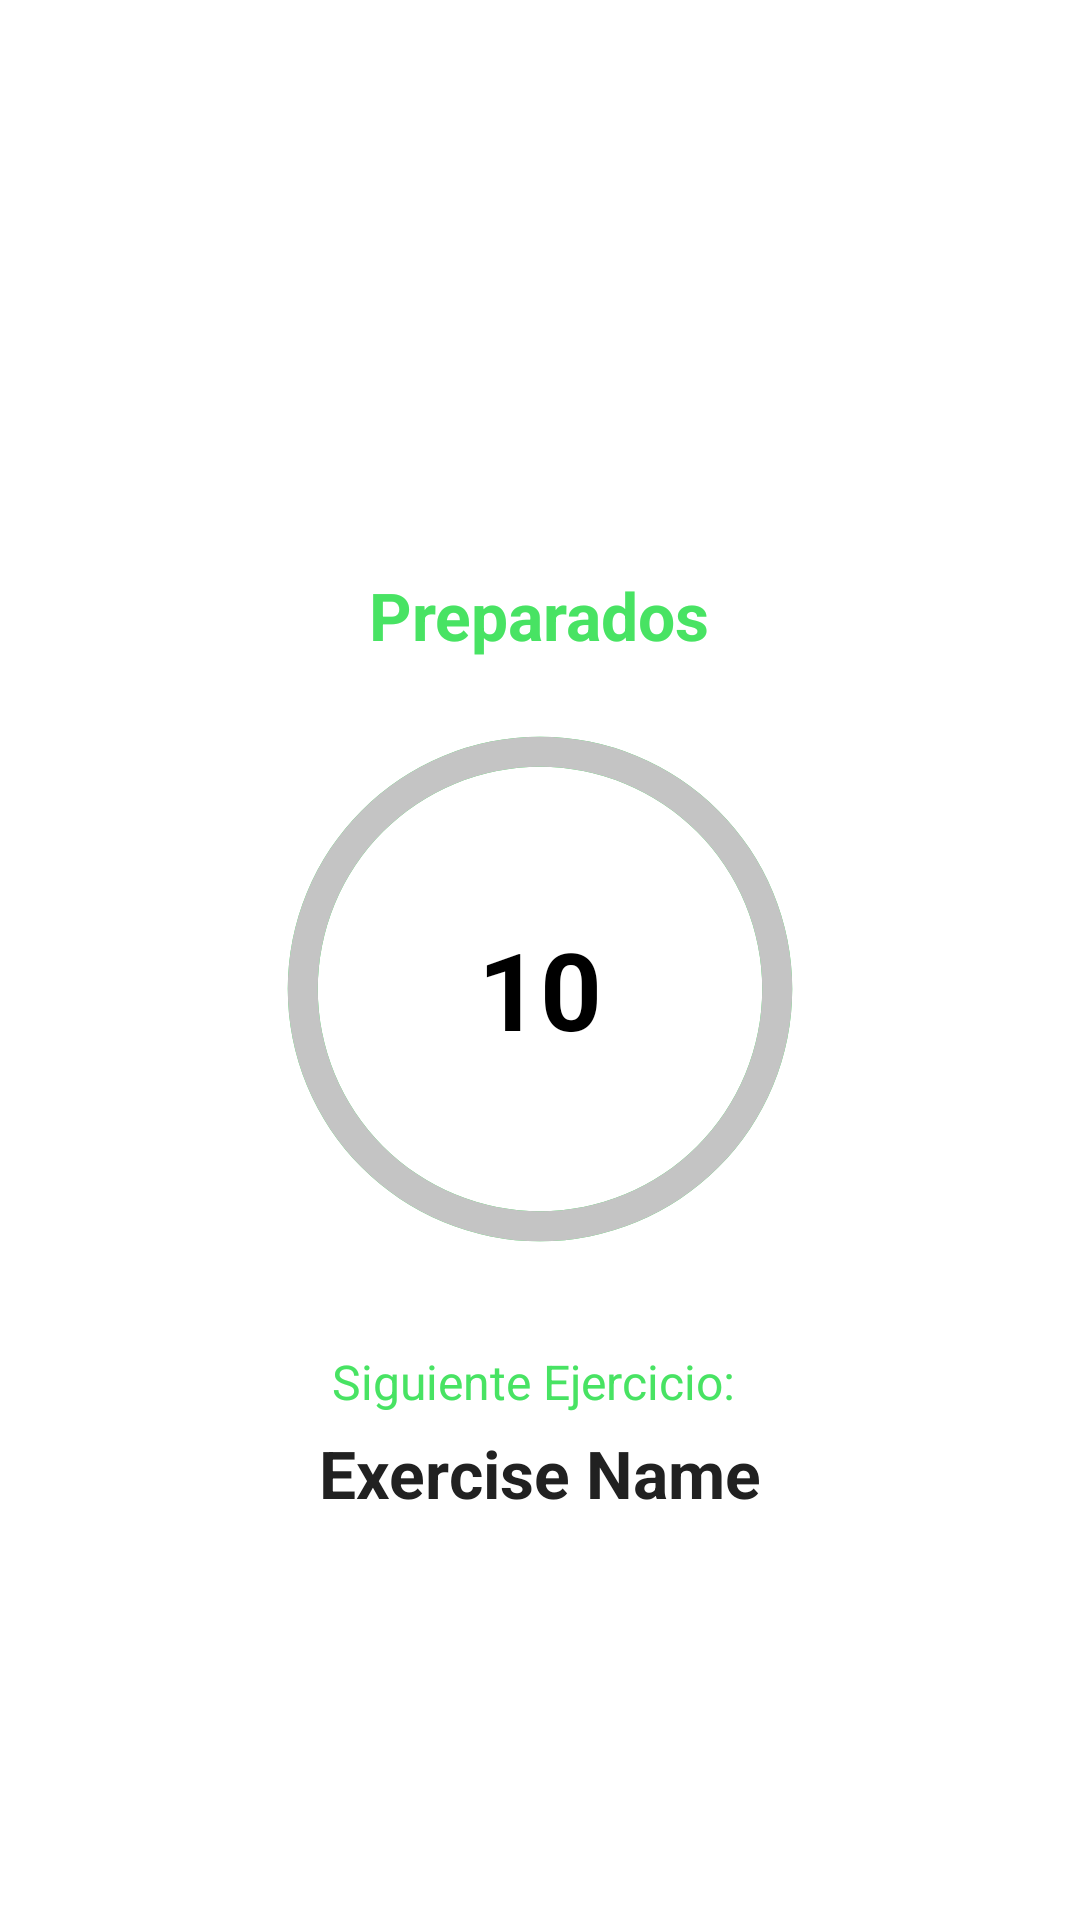

Produce the Android XML layout that renders to this screen, including the resource entries it uses.
<!-- AndroidManifest.xml: application theme Theme.Fitness_app -->
<!-- res/layout/activity_ejercicio.xml -->
<?xml version="1.0" encoding="utf-8"?>
<RelativeLayout xmlns:android="http://schemas.android.com/apk/res/android"
    xmlns:tools="http://schemas.android.com/tools"
    android:layout_width="match_parent"
    android:layout_height="match_parent"
    xmlns:app="http://schemas.android.com/apk/res-auto"
    tools:context=".ui.ejercicios.EjercicioActivity"
    android:orientation="vertical"
    android:background="@color/colorWhite">

    <androidx.appcompat.widget.Toolbar
        android:id="@+id/toolbarEjercicio"
        android:layout_width="match_parent"
        android:layout_height="?android:attr/actionBarSize"
        android:background="#FFFFFF"
        android:theme="@style/ToolbarTheme"
        />
    <LinearLayout
        android:id="@+id/llRestView"
        android:layout_width="match_parent"
        android:layout_height="match_parent"
        android:layout_below="@+id/toolbarEjercicio"
        android:gravity="center"
        android:orientation="vertical"
        android:visibility="visible"
        >

        <TextView
            android:layout_width="wrap_content"
            android:layout_height="wrap_content"
            android:text="Preparados"
            android:textColor="@color/verde"
            android:textSize="22sp"
            android:textStyle="bold"
            />
        <FrameLayout
            android:layout_width="200dp"
            android:layout_height="200dp"
            android:layout_marginTop="10dp"
            >

            <ProgressBar
                android:id="@+id/progressBar"
                style="?android:attr/progressBarStyleHorizontal"
                android:layout_width="200dp"
                android:layout_height="200dp"
                android:layout_gravity="center"
                android:background="@drawable/circular_progress_bar3"
                android:indeterminate="false"
                android:max="10"
                android:progress="100"
                android:progressDrawable="@drawable/circular_progress_bar"
                android:rotation="-90"/>

            <LinearLayout
                android:layout_width="60dp"
                android:layout_height="60dp"
                android:layout_gravity="center"
                android:gravity="center"
                >
                <TextView
                    android:id="@+id/tvTimer"
                    android:layout_width="wrap_content"
                    android:layout_height="wrap_content"
                    android:textColor="@color/black"
                    android:textSize="36sp"
                    android:textStyle="bold"
                    android:text="10"/>
            </LinearLayout>
        </FrameLayout>

        <TextView
            android:layout_width="wrap_content"
            android:layout_height="wrap_content"
            android:layout_marginTop="20dp"
            android:text="Siguiente Ejercicio: "
            android:textSize="16sp"
            android:textColor="@color/verde"
            />

        <TextView
            android:id="@+id/tvUpcomingExerciseName"
            android:layout_width="wrap_content"
            android:layout_height="wrap_content"
            android:layout_marginTop="5dp"
            android:textColor="#212121"
            android:textSize="22sp"
            android:textStyle="bold"
            android:text="Exercise Name"/>

        />
    </LinearLayout>

    <LinearLayout
        android:id="@+id/llExerciseView"
        android:layout_width="match_parent"
        android:layout_height="match_parent"
        android:layout_below="@+id/toolbarEjercicio"
        android:layout_above="@+id/rvExerciseStatus"
        android:gravity="center"
        android:orientation="vertical"
        android:visibility="gone"
        tools:visibility="visible"
        >

        <com.airbnb.lottie.LottieAnimationView
            android:id="@+id/ivImage"
            android:layout_width="match_parent"
            android:layout_height="0dp"
            android:layout_weight="1"
            app:lottie_loop="true"
            />

        <TextView
            android:id="@+id/tvExerciseName"
            android:layout_width="wrap_content"
            android:layout_height="wrap_content"
            android:text="New Exercise Name"
            android:textColor="@color/black"
            android:textSize="18sp"
            android:textStyle="bold"
            />
        <FrameLayout
            android:layout_width="100dp"
            android:layout_height="100dp"
            android:layout_marginTop="15dp"
            android:layout_marginBottom="15dp"
            >

            <ProgressBar
                android:id="@+id/progressBarExercise"
                style="?android:attr/progressBarStyleHorizontal"
                android:layout_width="100dp"
                android:layout_height="100dp"
                android:layout_gravity="center"
                android:background="@drawable/circular_progress_bar3"
                android:indeterminate="false"
                android:max="30"
                android:progress="100"
                android:progressDrawable="@drawable/circular_progress_bar"
                android:rotation="-90"/>

            <LinearLayout
                android:layout_width="60dp"
                android:layout_height="60dp"
                android:layout_gravity="center"

                android:gravity="center"
                >
                <TextView
                    android:id="@+id/tvExerciseTimer"
                    android:layout_width="wrap_content"
                    android:layout_height="wrap_content"
                    android:textColor="@color/black"
                    android:textSize="25sp"
                    android:textStyle="bold"
                    android:text="30"/>
            </LinearLayout>
        </FrameLayout>
    </LinearLayout>

    <androidx.recyclerview.widget.RecyclerView
        android:id="@+id/rvExerciseStatus"
        android:layout_width="wrap_content"
        android:layout_height="wrap_content"
        android:layout_alignParentBottom="true"
        android:layout_centerHorizontal="true"
        android:layout_margin="5dp"
        />



</RelativeLayout>
<!-- resources referenced by this layout -->
<resources>
  <color name="black">#FF000000</color>
  <color name="colorWhite">#FFFFFF</color>
  <color name="verde">#48E363</color>
  <!-- drawable circular_progress_bar (drawable-v24) -->
  <?xml version="1.0" encoding="utf-8"?>
  <layer-list xmlns:android="http://schemas.android.com/apk/res/android">
      <item>
          <shape android:shape="ring" android:innerRadiusRatio="2.7"
              android:thicknessRatio="20.0"
              android:useLevel="true">
              <solid android:color="#C4C4C4"/>
          </shape>
      </item>
  </layer-list>
  <!-- drawable circular_progress_bar3 (drawable-v24) -->
  <?xml version="1.0" encoding="utf-8"?>
  <layer-list xmlns:android="http://schemas.android.com/apk/res/android">
      <item>
          <shape android:shape="ring" android:innerRadiusRatio="2.7"
              android:thicknessRatio="20.0"
              android:useLevel="false">
              <solid android:color="#48E363"/>
          </shape>
      </item>
  
  </layer-list>
  <style name="Theme.Fitness_app" parent="Theme.MaterialComponents.DayNight.NoActionBar">
          
          <item name="colorPrimary">@color/purple_500</item>
          <item name="colorPrimaryVariant">@color/purple_700</item>
          <item name="colorOnPrimary">@color/white</item>
          
          <item name="colorSecondary">@color/teal_200</item>
          <item name="colorSecondaryVariant">@color/teal_700</item>
          <item name="colorOnSecondary">@color/black</item>
          
          <item name="android:statusBarColor" tools:targetApi="l">?attr/colorPrimaryVariant</item>
          
      </style>
  <color name="purple_500">#FF6200EE</color>
  <color name="purple_700">#FF3700B3</color>
  <color name="white">#FFFFFFFF</color>
  <color name="teal_200">#FF03DAC5</color>
  <color name="teal_700">#FF018786</color>
</resources>
